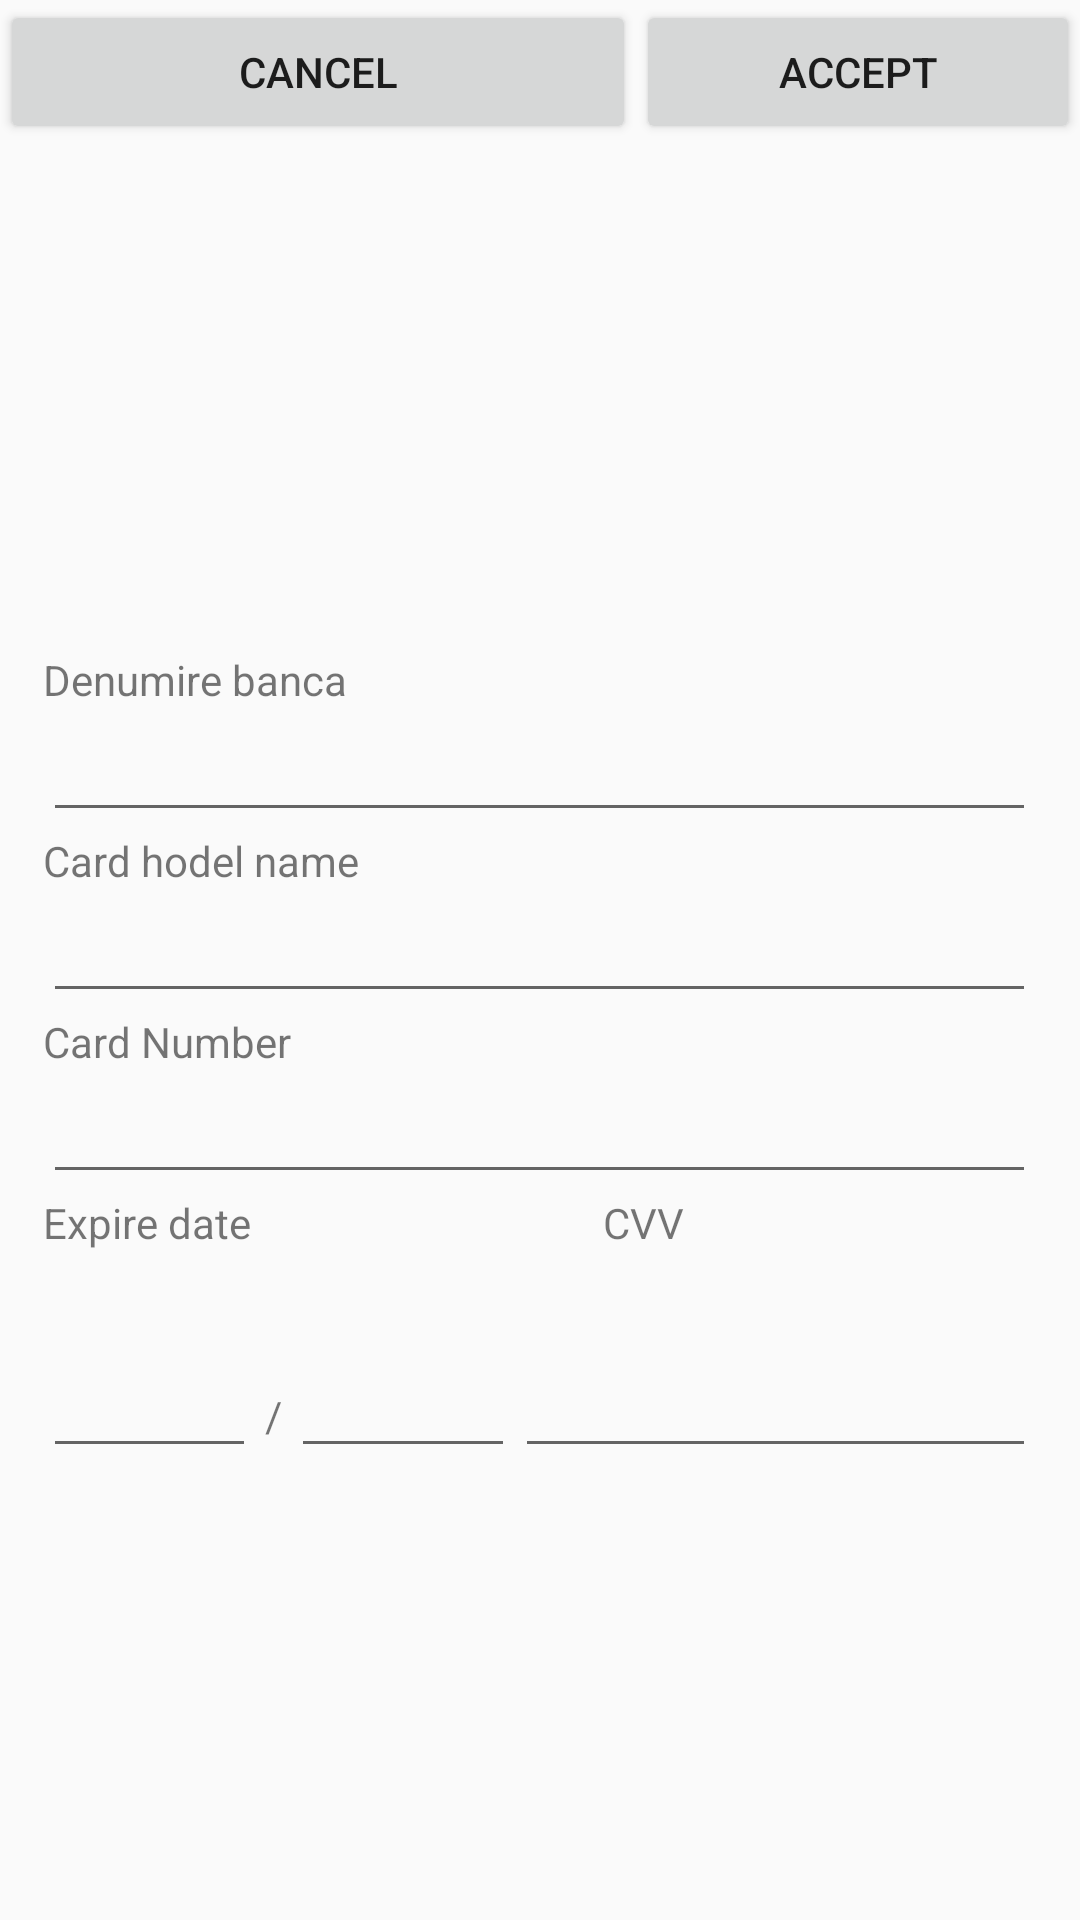

Write the Android layout XML for this screen, with the resource values it uses.
<!-- AndroidManifest.xml: application theme AppTheme -->
<!-- res/layout/card_credit_main.xml -->
<?xml version="1.0" encoding="utf-8"?>
<LinearLayout xmlns:android="http://schemas.android.com/apk/res/android"
    android:orientation="vertical" android:layout_width="match_parent"
    android:layout_height="match_parent">

    <LinearLayout
        android:layout_width="match_parent"
        android:layout_height="wrap_content"
        android:orientation="horizontal">

        <Button
            android:id="@+id/cancel_btn"
            android:layout_width="212dp"
            android:layout_height="wrap_content"
            android:text="Cancel" />

        <Button
            android:id="@+id/acc_btn"
            android:layout_width="match_parent"
            android:layout_height="wrap_content"
            android:text="Accept" />
    </LinearLayout>

    <LinearLayout
        android:layout_width="331dp"
        android:layout_height="663dp"
        android:layout_gravity="center"
        android:gravity="center"
        android:orientation="vertical">

        <TextView
            android:id="@+id/textView7"
            android:layout_width="match_parent"
            android:layout_height="wrap_content"
            android:text="Denumire banca" />

        <EditText
            android:id="@+id/denumire_banca"
            android:layout_width="match_parent"
            android:layout_height="wrap_content"
            android:ems="10"
            android:inputType="textPersonName" />

        <TextView
            android:id="@+id/textView2"
            android:layout_width="match_parent"
            android:layout_height="wrap_content"
            android:text="Card hodel name" />

        <EditText
            android:id="@+id/card_holder_name"
            android:layout_width="match_parent"
            android:layout_height="wrap_content"
            android:ems="10"
            android:inputType="textPersonName" />

        <TextView
            android:id="@+id/card_number"
            android:layout_width="match_parent"
            android:layout_height="wrap_content"
            android:text="Card Number" />

        <EditText
            android:id="@+id/card_number_credit"
            android:layout_width="match_parent"
            android:layout_height="wrap_content"
            android:ems="10"
            android:inputType="textPersonName" />

        <LinearLayout
            android:layout_width="match_parent"
            android:layout_height="50dp"
            android:orientation="horizontal">

            <TextView
                android:id="@+id/textView3"
                android:layout_width="wrap_content"
                android:layout_height="wrap_content"
                android:layout_weight="1"
                android:text="Expire date" />

            <TextView
                android:id="@+id/textView4"
                android:layout_width="wrap_content"
                android:layout_height="wrap_content"
                android:layout_weight="1"
                android:text="CVV" />
        </LinearLayout>

        <LinearLayout
            android:layout_width="match_parent"
            android:layout_height="94dp"
            android:orientation="horizontal">

            <EditText
                android:id="@+id/expire_date_credit_1"
                android:layout_width="107dp"
                android:layout_height="wrap_content"
                android:layout_weight="1"
                android:ems="10"
                android:inputType="textPersonName" />

            <TextView
                android:id="@+id/textView5"
                android:layout_width="48dp"
                android:layout_height="wrap_content"
                android:layout_weight="1"
                android:text="/"
                android:textAlignment="center" />

            <EditText
                android:id="@+id/expire_date_credit_2"
                android:layout_width="111dp"
                android:layout_height="wrap_content"
                android:layout_weight="1"
                android:ems="10"
                android:inputType="textPersonName" />

            <EditText
                android:id="@+id/cvv_credit"
                android:layout_width="wrap_content"
                android:layout_height="wrap_content"
                android:layout_weight="1"
                android:ems="10"
                android:inputType="textPersonName" />
        </LinearLayout>

    </LinearLayout>

</LinearLayout>
<!-- resources referenced by this layout -->
<resources>
  <style name="AppTheme" parent="Theme.AppCompat.Light.DarkActionBar">
          
          <item name="colorPrimary">@color/darkJungleGreen</item>
          <item name="colorPrimaryDark">@color/crayola</item>
          <item name="colorAccent">@color/darkSlateGray</item>
          <item name="backgrounds">#343434</item>
          <item name="cardbackground">#946de8</item>
  
          <item name="textcolor">#ffffff</item>
          <item name="tintcolor">@color/slateGray</item>
          <item name="buttoncolor">@color/mediumSpringGreen</item>
          <item name="panel">#979797</item>
          <item name="textColorFood">#ffffff</item>
          <item name="arrow">#ffffff</item>
      </style>
  <color name="darkJungleGreen">#7DCCAD</color>
  <color name="crayola">#D8E4FF</color>
  <color name="darkSlateGray">#35605A</color>
  <color name="slateGray">#6B818C</color>
  <color name="mediumSpringGreen">#31e981</color>
</resources>
